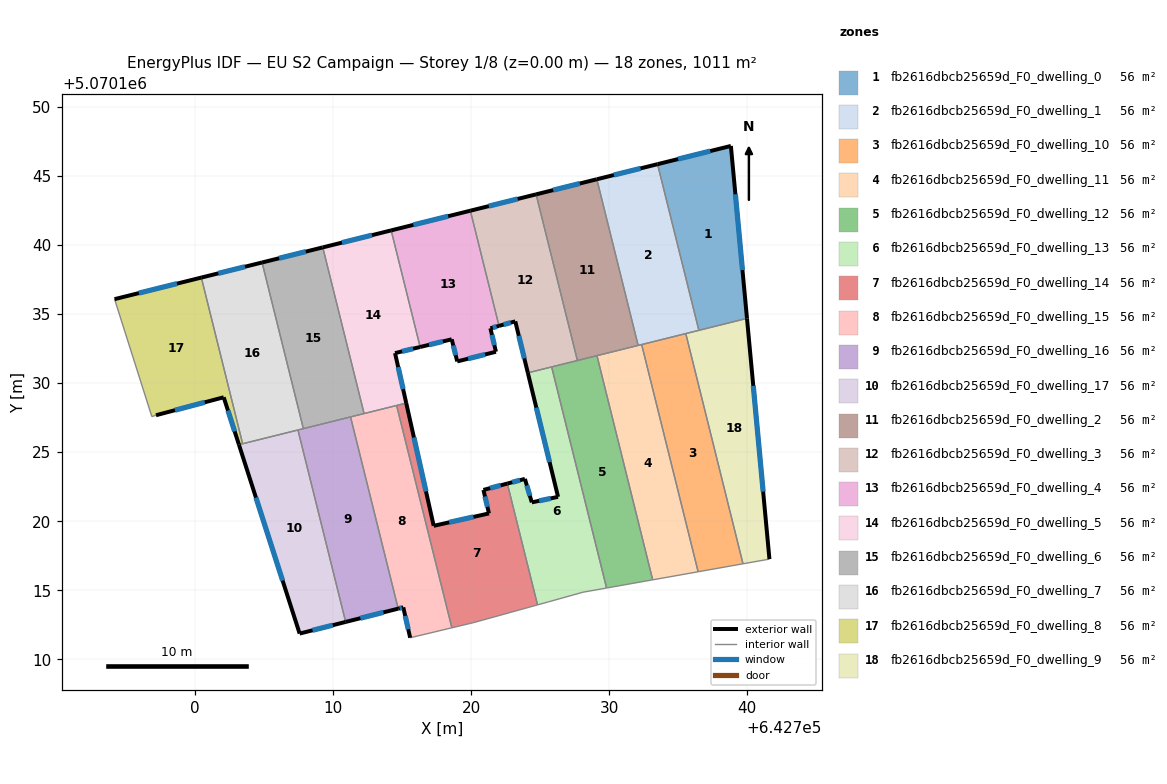
=== STOREY PLAN SPEC (per zone: floor XY polygon, exterior-wall plan segments, windows/doors) ===
zone 1: fb2616dbcb25659d_F0_dwelling_0  (56.2 m²)
  floor: (642738.82, 5070147.18) (642739.98, 5070134.69) (642736.50, 5070133.82) (642733.51, 5070145.86)
  exterior wall: (642738.82, 5070147.18) – (642733.51, 5070145.86)  [5.5 m]
    window: (642737.33, 5070146.81) – (642734.99, 5070146.23)  [3.2 m²]
  exterior wall: (642739.98, 5070134.69) – (642738.82, 5070147.18)  [12.5 m]
    window: (642739.66, 5070138.19) – (642739.14, 5070143.68)  [7.3 m²]
  interior walls: 2
zone 2: fb2616dbcb25659d_F0_dwelling_1  (56.2 m²)
  floor: (642733.51, 5070145.86) (642736.50, 5070133.82) (642732.36, 5070132.79) (642732.10, 5070132.73) (642729.11, 5070144.76)
  exterior wall: (642733.51, 5070145.86) – (642729.11, 5070144.76)  [4.5 m]
    window: (642732.27, 5070145.55) – (642730.34, 5070145.07)  [2.6 m²]
  interior walls: 5
zone 3: fb2616dbcb25659d_F0_dwelling_10  (56.2 m²)
  floor: (642735.55, 5070133.59) (642739.69, 5070116.92) (642736.45, 5070116.34) (642732.36, 5070132.79)
  interior walls: 4
zone 4: fb2616dbcb25659d_F0_dwelling_11  (56.2 m²)
  floor: (642732.36, 5070132.79) (642736.45, 5070116.34) (642733.15, 5070115.75) (642729.12, 5070131.99)
  interior walls: 5
zone 5: fb2616dbcb25659d_F0_dwelling_12  (56.2 m²)
  floor: (642729.12, 5070131.99) (642733.15, 5070115.75) (642729.82, 5070115.16) (642725.84, 5070131.17)
  interior walls: 5
zone 6: fb2616dbcb25659d_F0_dwelling_13  (56.2 m²)
  floor: (642725.84, 5070131.17) (642729.82, 5070115.16) (642728.10, 5070114.86) (642725.60, 5070114.16) (642724.81, 5070113.94) (642722.63, 5070122.73) (642723.90, 5070123.06) (642724.40, 5070121.36) (642726.30, 5070121.76) (642724.11, 5070130.74)
  exterior wall: (642724.11, 5070130.74) – (642726.30, 5070121.76)  [9.2 m]
    window: (642724.73, 5070128.23) – (642725.69, 5070124.28)  [5.4 m²]
  exterior wall: (642723.90, 5070123.06) – (642722.63, 5070122.73)  [1.3 m]
    window: (642723.54, 5070122.97) – (642722.98, 5070122.82)  [0.8 m²]
  exterior wall: (642724.40, 5070121.36) – (642723.90, 5070123.06)  [1.8 m]
    window: (642724.26, 5070121.84) – (642724.04, 5070122.59)  [1.0 m²]
  exterior wall: (642726.30, 5070121.76) – (642724.40, 5070121.36)  [1.9 m]
    window: (642725.77, 5070121.65) – (642724.93, 5070121.48)  [1.1 m²]
  interior walls: 6
zone 7: fb2616dbcb25659d_F0_dwelling_14  (56.2 m²)
  floor: (642722.63, 5070122.73) (642724.81, 5070113.94) (642720.19, 5070112.66) (642718.61, 5070112.28) (642714.61, 5070128.38) (642715.31, 5070128.55) (642717.29, 5070119.67) (642721.30, 5070120.56) (642720.90, 5070122.26)
  exterior wall: (642720.90, 5070122.26) – (642721.30, 5070120.56)  [1.7 m]
    window: (642721.01, 5070121.79) – (642721.18, 5070121.04)  [1.0 m²]
  exterior wall: (642722.63, 5070122.73) – (642720.90, 5070122.26)  [1.8 m]
    window: (642722.14, 5070122.60) – (642721.38, 5070122.39)  [1.0 m²]
  exterior wall: (642717.29, 5070119.67) – (642715.31, 5070128.55)  [9.1 m]
    window: (642716.74, 5070122.16) – (642715.86, 5070126.06)  [5.3 m²]
  exterior wall: (642721.30, 5070120.56) – (642717.29, 5070119.67)  [4.1 m]
    window: (642720.18, 5070120.31) – (642718.42, 5070119.92)  [2.4 m²]
  interior walls: 5
zone 8: fb2616dbcb25659d_F0_dwelling_15  (56.2 m²)
  floor: (642714.61, 5070128.38) (642718.61, 5070112.28) (642715.59, 5070111.56) (642715.09, 5070113.76) (642714.72, 5070113.67) (642711.27, 5070127.55)
  exterior wall: (642715.09, 5070113.76) – (642715.59, 5070111.56)  [2.3 m]
    window: (642715.23, 5070113.14) – (642715.45, 5070112.18)  [1.3 m²]
  exterior wall: (642714.72, 5070113.67) – (642715.09, 5070113.76)  [0.4 m]
    window: (642714.83, 5070113.69) – (642714.99, 5070113.73)  [0.2 m²]
  interior walls: 5
zone 9: fb2616dbcb25659d_F0_dwelling_16  (56.2 m²)
  floor: (642711.27, 5070127.55) (642714.72, 5070113.67) (642710.92, 5070112.71) (642707.46, 5070126.61)
  exterior wall: (642710.92, 5070112.71) – (642714.72, 5070113.67)  [3.9 m]
    window: (642711.98, 5070112.97) – (642713.66, 5070113.40)  [2.3 m²]
  interior walls: 4
zone 10: fb2616dbcb25659d_F0_dwelling_17  (56.2 m²)
  floor: (642707.46, 5070126.61) (642710.92, 5070112.71) (642707.58, 5070111.86) (642703.19, 5070125.54)
  exterior wall: (642707.58, 5070111.86) – (642710.92, 5070112.71)  [3.4 m]
    window: (642708.52, 5070112.10) – (642709.98, 5070112.47)  [2.0 m²]
  exterior wall: (642703.19, 5070125.54) – (642707.58, 5070111.86)  [14.4 m]
    window: (642704.42, 5070121.71) – (642706.35, 5070115.70)  [8.3 m²]
  interior walls: 3
zone 11: fb2616dbcb25659d_F0_dwelling_2  (56.2 m²)
  floor: (642729.11, 5070144.76) (642732.10, 5070132.73) (642727.70, 5070131.64) (642724.71, 5070143.67)
  exterior wall: (642729.11, 5070144.76) – (642724.71, 5070143.67)  [4.5 m]
    window: (642727.88, 5070144.46) – (642725.94, 5070143.98)  [2.6 m²]
  interior walls: 4
zone 12: fb2616dbcb25659d_F0_dwelling_3  (56.2 m²)
  floor: (642724.71, 5070143.67) (642727.70, 5070131.64) (642724.11, 5070130.74) (642723.20, 5070134.47) (642722.02, 5070134.15) (642719.95, 5070142.49)
  exterior wall: (642723.20, 5070134.47) – (642724.11, 5070130.74)  [3.8 m]
    window: (642723.46, 5070133.43) – (642723.86, 5070131.79)  [2.2 m²]
  exterior wall: (642722.02, 5070134.15) – (642723.20, 5070134.47)  [1.2 m]
    window: (642722.35, 5070134.24) – (642722.87, 5070134.38)  [0.7 m²]
  exterior wall: (642724.71, 5070143.67) – (642719.95, 5070142.49)  [4.9 m]
    window: (642723.38, 5070143.34) – (642721.28, 5070142.82)  [2.8 m²]
  interior walls: 4
zone 13: fb2616dbcb25659d_F0_dwelling_4  (56.2 m²)
  floor: (642719.95, 5070142.49) (642722.02, 5070134.15) (642721.40, 5070133.97) (642721.80, 5070132.27) (642719.00, 5070131.57) (642718.60, 5070133.17) (642716.31, 5070132.62) (642714.21, 5070141.06)
  exterior wall: (642721.80, 5070132.27) – (642721.40, 5070133.97)  [1.7 m]
    window: (642721.69, 5070132.75) – (642721.51, 5070133.50)  [1.0 m²]
  exterior wall: (642719.00, 5070131.57) – (642721.80, 5070132.27)  [2.9 m]
    window: (642719.78, 5070131.77) – (642721.02, 5070132.08)  [1.7 m²]
  exterior wall: (642718.60, 5070133.17) – (642719.00, 5070131.57)  [1.7 m]
    window: (642718.71, 5070132.73) – (642718.89, 5070132.02)  [1.0 m²]
  exterior wall: (642716.31, 5070132.62) – (642718.60, 5070133.17)  [2.4 m]
    window: (642716.95, 5070132.77) – (642717.96, 5070133.02)  [1.4 m²]
  exterior wall: (642719.95, 5070142.49) – (642714.21, 5070141.06)  [5.9 m]
    window: (642718.34, 5070142.09) – (642715.82, 5070141.46)  [3.4 m²]
  exterior wall: (642721.40, 5070133.97) – (642722.02, 5070134.15)  [0.6 m]
    window: (642721.58, 5070134.02) – (642721.85, 5070134.10)  [0.4 m²]
  interior walls: 2
zone 14: fb2616dbcb25659d_F0_dwelling_5  (56.2 m²)
  floor: (642714.21, 5070141.06) (642716.31, 5070132.62) (642714.49, 5070132.17) (642715.31, 5070128.55) (642712.25, 5070127.80) (642709.26, 5070139.83)
  exterior wall: (642715.31, 5070128.55) – (642714.49, 5070132.17)  [3.7 m]
    window: (642715.08, 5070129.57) – (642714.72, 5070131.16)  [2.2 m²]
  exterior wall: (642714.21, 5070141.06) – (642709.26, 5070139.83)  [5.1 m]
    window: (642712.83, 5070140.72) – (642710.65, 5070140.17)  [3.0 m²]
  exterior wall: (642714.49, 5070132.17) – (642716.31, 5070132.62)  [1.9 m]
    window: (642715.00, 5070132.30) – (642715.80, 5070132.49)  [1.1 m²]
  interior walls: 4
zone 15: fb2616dbcb25659d_F0_dwelling_6  (56.2 m²)
  floor: (642709.26, 5070139.83) (642712.25, 5070127.80) (642707.85, 5070126.70) (642704.86, 5070138.74)
  exterior wall: (642709.26, 5070139.83) – (642704.86, 5070138.74)  [4.5 m]
    window: (642708.03, 5070139.52) – (642706.10, 5070139.04)  [2.6 m²]
  interior walls: 4
zone 16: fb2616dbcb25659d_F0_dwelling_7  (56.2 m²)
  floor: (642704.86, 5070138.74) (642707.85, 5070126.70) (642703.46, 5070125.61) (642700.46, 5070137.64)
  exterior wall: (642704.86, 5070138.74) – (642700.46, 5070137.64)  [4.5 m]
    window: (642703.63, 5070138.43) – (642701.70, 5070137.95)  [2.6 m²]
  interior walls: 4
zone 17: fb2616dbcb25659d_F0_dwelling_8  (56.2 m²)
  floor: (642700.46, 5070137.64) (642703.46, 5070125.61) (642703.19, 5070125.54) (642702.09, 5070128.97) (642697.18, 5070127.67) (642696.88, 5070127.58) (642694.18, 5070136.08)
  exterior wall: (642700.46, 5070137.64) – (642694.18, 5070136.08)  [6.5 m]
    window: (642698.70, 5070137.21) – (642695.94, 5070136.52)  [3.8 m²]
  exterior wall: (642702.09, 5070128.97) – (642703.19, 5070125.54)  [3.6 m]
    window: (642702.40, 5070128.01) – (642702.88, 5070126.50)  [2.1 m²]
  exterior wall: (642697.18, 5070127.67) – (642702.09, 5070128.97)  [5.1 m]
    window: (642698.56, 5070128.04) – (642700.71, 5070128.61)  [2.9 m²]
  interior walls: 4
zone 18: fb2616dbcb25659d_F0_dwelling_9  (56.2 m²)
  floor: (642739.98, 5070134.69) (642741.61, 5070117.25) (642739.69, 5070116.92) (642735.55, 5070133.59)
  exterior wall: (642741.61, 5070117.25) – (642739.98, 5070134.69)  [17.5 m]
    window: (642741.15, 5070122.14) – (642740.44, 5070129.80)  [10.2 m²]
  interior walls: 4

=== DERIVED (storey summary) ===
Building: EU S2 Campaign
Storey: 1 of 8  (floor level z = 0.00 m)
Storey gross floor area: 1011.5 m²
Zones on this storey: 18
  - fb2616dbcb25659d_F0_dwelling_0: floor 56.2 m²; exterior wall 18.0 m (54.0 m²); 2 window(s) 10.4 m²; WWR 19.3%
  - fb2616dbcb25659d_F0_dwelling_1: floor 56.2 m²; exterior wall 4.5 m (13.6 m²); 1 window(s) 2.6 m²; WWR 19.3%
  - fb2616dbcb25659d_F0_dwelling_10: floor 56.2 m²
  - fb2616dbcb25659d_F0_dwelling_11: floor 56.2 m²
  - fb2616dbcb25659d_F0_dwelling_12: floor 56.2 m²
  - fb2616dbcb25659d_F0_dwelling_13: floor 56.2 m²; exterior wall 14.3 m (42.8 m²); 4 window(s) 8.3 m²; WWR 19.3%
  - fb2616dbcb25659d_F0_dwelling_14: floor 56.2 m²; exterior wall 16.8 m (50.3 m²); 4 window(s) 9.7 m²; WWR 19.3%
  - fb2616dbcb25659d_F0_dwelling_15: floor 56.2 m²; exterior wall 2.6 m (7.9 m²); 2 window(s) 1.5 m²; WWR 19.3%
  - fb2616dbcb25659d_F0_dwelling_16: floor 56.2 m²; exterior wall 3.9 m (11.8 m²); 1 window(s) 2.3 m²; WWR 19.3%
  - fb2616dbcb25659d_F0_dwelling_17: floor 56.2 m²; exterior wall 17.8 m (53.4 m²); 2 window(s) 10.3 m²; WWR 19.3%
  - fb2616dbcb25659d_F0_dwelling_2: floor 56.2 m²; exterior wall 4.5 m (13.6 m²); 1 window(s) 2.6 m²; WWR 19.3%
  - fb2616dbcb25659d_F0_dwelling_3: floor 56.2 m²; exterior wall 10.0 m (29.9 m²); 3 window(s) 5.8 m²; WWR 19.3%
  - fb2616dbcb25659d_F0_dwelling_4: floor 56.2 m²; exterior wall 15.2 m (45.6 m²); 6 window(s) 8.8 m²; WWR 19.3%
  - fb2616dbcb25659d_F0_dwelling_5: floor 56.2 m²; exterior wall 10.7 m (32.1 m²); 3 window(s) 6.2 m²; WWR 19.3%
  - fb2616dbcb25659d_F0_dwelling_6: floor 56.2 m²; exterior wall 4.5 m (13.6 m²); 1 window(s) 2.6 m²; WWR 19.3%
  - fb2616dbcb25659d_F0_dwelling_7: floor 56.2 m²; exterior wall 4.5 m (13.6 m²); 1 window(s) 2.6 m²; WWR 19.3%
  - fb2616dbcb25659d_F0_dwelling_8: floor 56.2 m²; exterior wall 15.2 m (45.5 m²); 3 window(s) 8.8 m²; WWR 19.3%
  - fb2616dbcb25659d_F0_dwelling_9: floor 56.2 m²; exterior wall 17.5 m (52.5 m²); 1 window(s) 10.2 m²; WWR 19.3%
Zone adjacency (shared interzone walls):
  - fb2616dbcb25659d_F0_dwelling_0 ↔ fb2616dbcb25659d_F0_dwelling_1
  - fb2616dbcb25659d_F0_dwelling_0 ↔ fb2616dbcb25659d_F0_dwelling_9
  - fb2616dbcb25659d_F0_dwelling_1 ↔ fb2616dbcb25659d_F0_dwelling_10
  - fb2616dbcb25659d_F0_dwelling_1 ↔ fb2616dbcb25659d_F0_dwelling_11
  - fb2616dbcb25659d_F0_dwelling_1 ↔ fb2616dbcb25659d_F0_dwelling_2
  - fb2616dbcb25659d_F0_dwelling_1 ↔ fb2616dbcb25659d_F0_dwelling_9
  - fb2616dbcb25659d_F0_dwelling_10 ↔ fb2616dbcb25659d_F0_dwelling_11
  - fb2616dbcb25659d_F0_dwelling_10 ↔ fb2616dbcb25659d_F0_dwelling_9
  - fb2616dbcb25659d_F0_dwelling_11 ↔ fb2616dbcb25659d_F0_dwelling_12
  - fb2616dbcb25659d_F0_dwelling_11 ↔ fb2616dbcb25659d_F0_dwelling_2
  - fb2616dbcb25659d_F0_dwelling_12 ↔ fb2616dbcb25659d_F0_dwelling_13
  - fb2616dbcb25659d_F0_dwelling_12 ↔ fb2616dbcb25659d_F0_dwelling_2
  - fb2616dbcb25659d_F0_dwelling_12 ↔ fb2616dbcb25659d_F0_dwelling_3
  - fb2616dbcb25659d_F0_dwelling_13 ↔ fb2616dbcb25659d_F0_dwelling_14
  - fb2616dbcb25659d_F0_dwelling_13 ↔ fb2616dbcb25659d_F0_dwelling_3
  - fb2616dbcb25659d_F0_dwelling_14 ↔ fb2616dbcb25659d_F0_dwelling_15
  - fb2616dbcb25659d_F0_dwelling_14 ↔ fb2616dbcb25659d_F0_dwelling_5
  - fb2616dbcb25659d_F0_dwelling_15 ↔ fb2616dbcb25659d_F0_dwelling_16
  - fb2616dbcb25659d_F0_dwelling_15 ↔ fb2616dbcb25659d_F0_dwelling_5
  - fb2616dbcb25659d_F0_dwelling_15 ↔ fb2616dbcb25659d_F0_dwelling_6
  - fb2616dbcb25659d_F0_dwelling_16 ↔ fb2616dbcb25659d_F0_dwelling_17
  - fb2616dbcb25659d_F0_dwelling_16 ↔ fb2616dbcb25659d_F0_dwelling_6
  - fb2616dbcb25659d_F0_dwelling_16 ↔ fb2616dbcb25659d_F0_dwelling_7
  - fb2616dbcb25659d_F0_dwelling_17 ↔ fb2616dbcb25659d_F0_dwelling_7
  - fb2616dbcb25659d_F0_dwelling_17 ↔ fb2616dbcb25659d_F0_dwelling_8
  - fb2616dbcb25659d_F0_dwelling_2 ↔ fb2616dbcb25659d_F0_dwelling_3
  - fb2616dbcb25659d_F0_dwelling_3 ↔ fb2616dbcb25659d_F0_dwelling_4
  - fb2616dbcb25659d_F0_dwelling_4 ↔ fb2616dbcb25659d_F0_dwelling_5
  - fb2616dbcb25659d_F0_dwelling_5 ↔ fb2616dbcb25659d_F0_dwelling_6
  - fb2616dbcb25659d_F0_dwelling_6 ↔ fb2616dbcb25659d_F0_dwelling_7
  - fb2616dbcb25659d_F0_dwelling_7 ↔ fb2616dbcb25659d_F0_dwelling_8